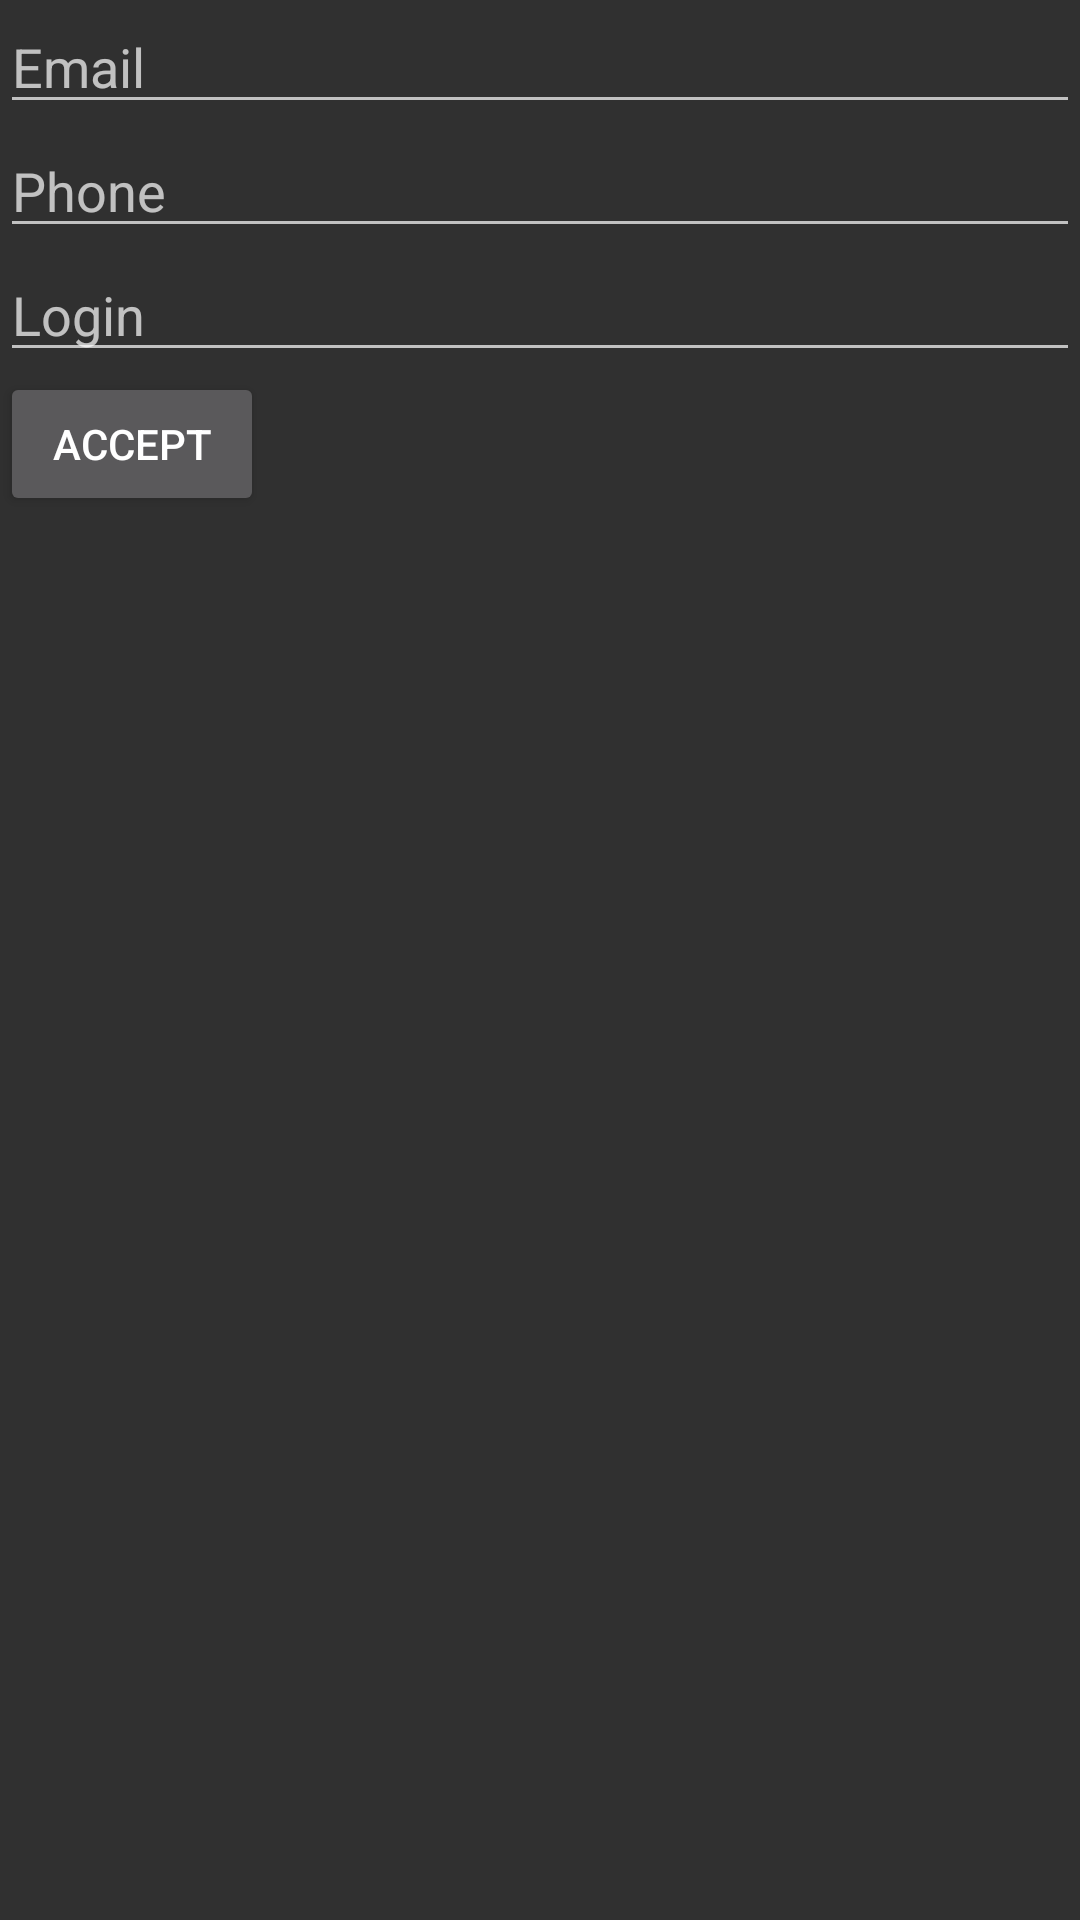

Here is an Android app screen rendered from its layout file. Give the layout XML and the strings, colors and styles it references.
<!-- AndroidManifest.xml: application theme AppTheme -->
<!-- res/layout/activity_register.xml -->
<?xml version="1.0" encoding="utf-8"?>
<RelativeLayout xmlns:android="http://schemas.android.com/apk/res/android"
    android:orientation="vertical" android:layout_width="fill_parent"
    android:layout_height="fill_parent">

    <ImageView
        android:layout_width="1000dp"
        android:layout_height="1000dp"
        android:id="@+id/imageView"
        android:src="@drawable/app_background"
        android:scaleType="centerCrop"
        android:layout_alignParentTop="true"
        android:layout_alignParentStart="true" />

    <EditText
        android:layout_width="match_parent"
        android:layout_height="wrap_content"
        android:id="@+id/loginTextField"
        android:layout_gravity="center_horizontal"
        android:nestedScrollingEnabled="false"
        android:hint="@string/user_login"
        android:singleLine="true"
        android:layout_below="@+id/phoneTextField"
        android:layout_alignParentStart="true" />

    <EditText
        android:layout_width="match_parent"
        android:layout_height="wrap_content"
        android:id="@+id/emailTextField"
        android:layout_gravity="center_horizontal"
        android:hint="@string/user_email"
        android:singleLine="true"
        android:layout_alignParentTop="true"
        android:layout_alignParentStart="true" />

    <EditText
        android:layout_width="match_parent"
        android:layout_height="wrap_content"
        android:id="@+id/phoneTextField"
        android:layout_gravity="center_horizontal"
        android:hint="@string/user_phone"
        android:singleLine="true"
        android:layout_below="@+id/emailTextField"
        android:layout_alignParentStart="true" />

    <Button
        android:layout_width="wrap_content"
        android:layout_height="wrap_content"
        android:text="@string/accept_button"
        android:id="@+id/acceptButton"
        style="@style/Widget.AppCompat.Button"
        android:layout_below="@+id/loginTextField"
        android:layout_alignParentStart="true" />

</RelativeLayout>
<!-- resources referenced by this layout -->
<resources>
  <string name="accept_button">Accept</string>
  <string name="user_email">Email</string>
  <string name="user_login">Login</string>
  <string name="user_phone">Phone</string>
  <style name="AppTheme" parent="Theme.AppCompat">
          
          <item name="colorPrimary">@color/colorPrimary</item>
          <item name="colorPrimaryDark">@color/colorPrimaryDark</item>
          <item name="colorAccent">@color/colorAccent</item>
      </style>
  <color name="colorPrimary">#1ec503</color>
  <color name="colorPrimaryDark">#1ec503</color>
  <color name="colorAccent">#1ec503</color>
</resources>
